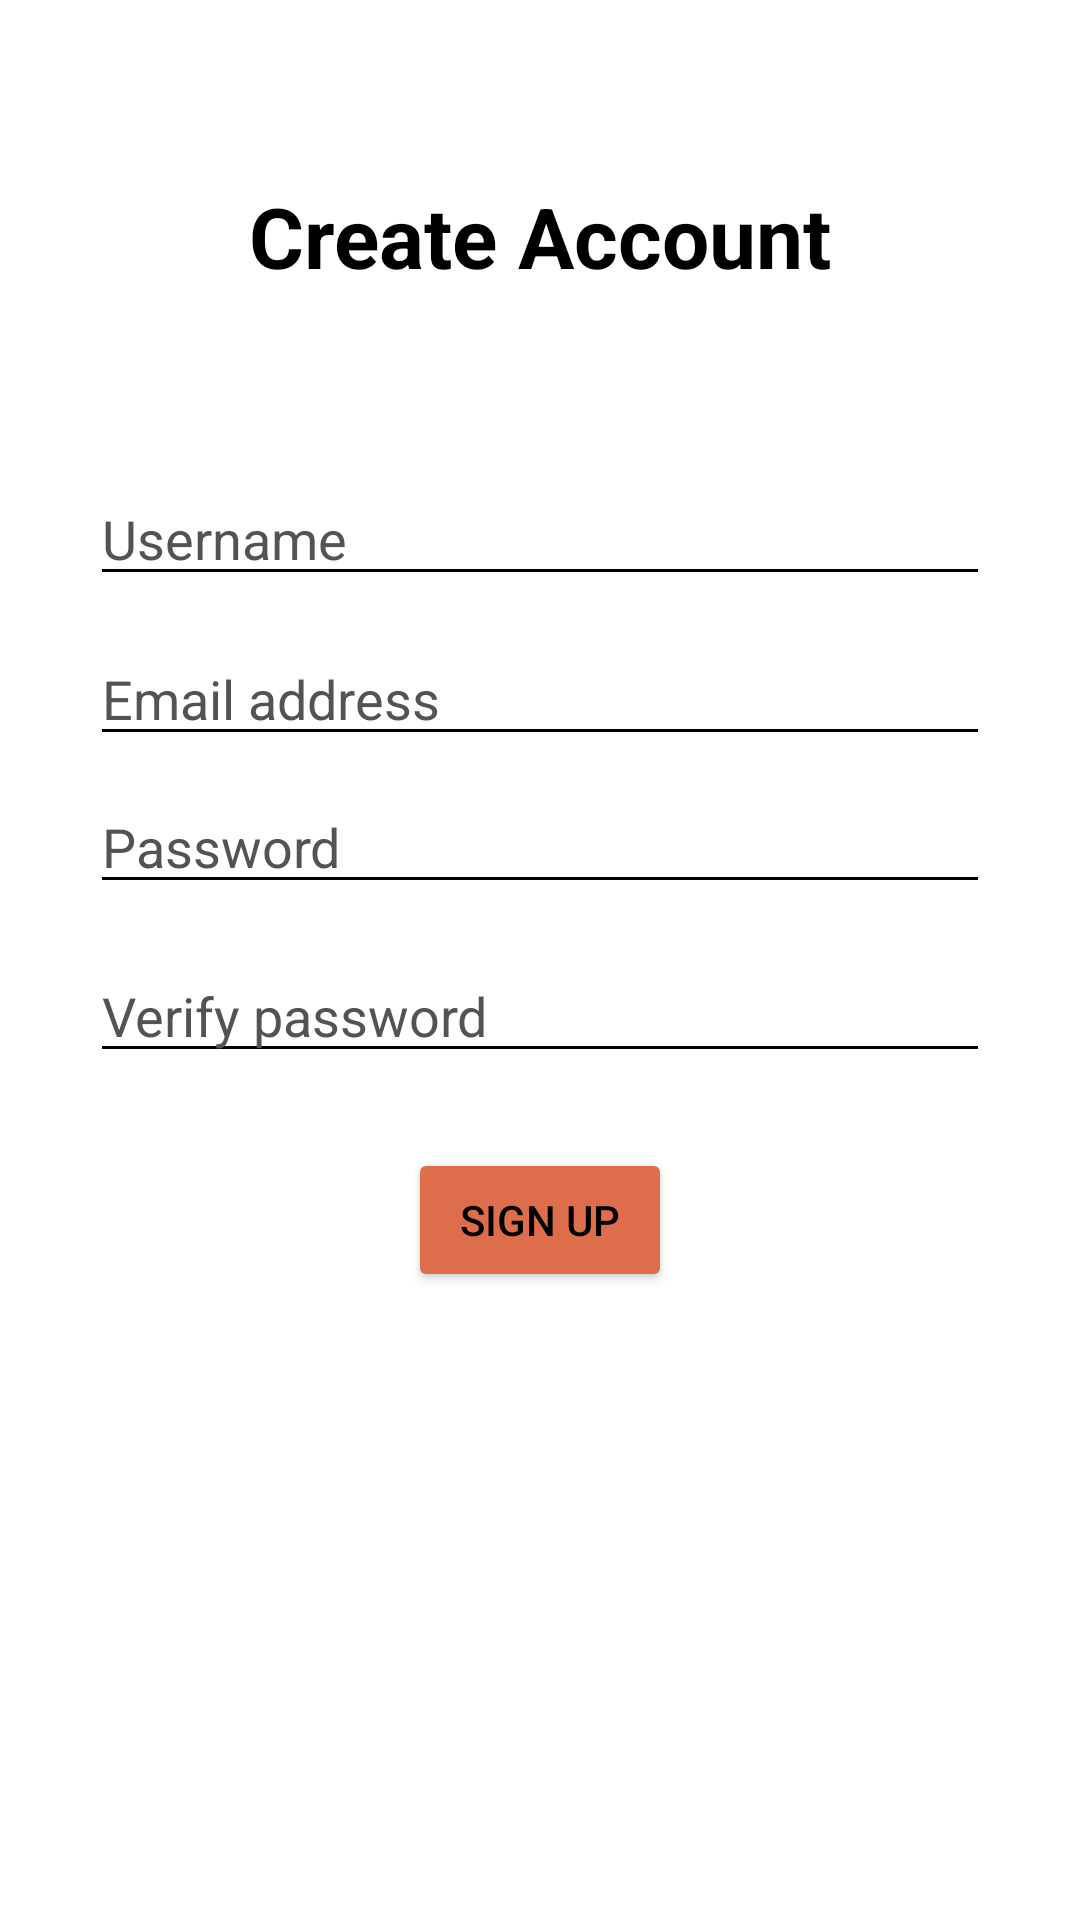

Layout XML and referenced resources for this Android screen:
<!-- AndroidManifest.xml: application theme Theme.WanderPath -->
<!-- res/layout/fragment_register.xml -->
<?xml version="1.0" encoding="utf-8"?>
<androidx.constraintlayout.widget.ConstraintLayout xmlns:android="http://schemas.android.com/apk/res/android"
    xmlns:app="http://schemas.android.com/apk/res-auto"
    xmlns:tools="http://schemas.android.com/tools"
    android:layout_width="match_parent"
    android:layout_height="match_parent"
    android:tooltipText="Password must be at least 6 characters long"
    tools:context=".ui.authentication.RegisterFragment">

    <TextView
        android:id="@+id/textView3"
        android:layout_width="wrap_content"
        android:layout_height="wrap_content"
        android:layout_marginTop="60dp"
        android:text="@string/create_account"
        android:textColor="@color/black"
        android:textSize="28sp"
        android:textStyle="bold"
        app:layout_constraintEnd_toEndOf="parent"
        app:layout_constraintStart_toStartOf="parent"
        app:layout_constraintTop_toTopOf="parent" />

    <EditText
        android:id="@+id/passwordET"
        android:layout_width="300dp"
        android:layout_height="wrap_content"
        android:layout_marginTop="8dp"
        android:backgroundTint="@color/black"
        android:ems="10"
        android:hint="@string/password"
        android:inputType="textPassword"
        android:textColor="@color/black"
        android:textColorHint="@color/hint_color"
        app:layout_constraintEnd_toEndOf="@+id/emailET"
        app:layout_constraintHorizontal_bias="0.982"
        app:layout_constraintStart_toStartOf="@+id/emailET"
        app:layout_constraintTop_toBottomOf="@+id/emailET" />

    <EditText
        android:id="@+id/nameET"
        android:layout_width="300dp"
        android:layout_height="wrap_content"
        android:layout_marginTop="60dp"
        android:backgroundTint="@color/black"
        android:ems="10"
        android:hint="@string/username"
        android:inputType="textCapSentences"
        android:textColor="@color/black"
        android:textColorHint="@color/hint_color"
        app:layout_constraintEnd_toEndOf="@+id/textView3"
        app:layout_constraintHorizontal_bias="0.503"
        app:layout_constraintStart_toStartOf="@+id/textView3"
        app:layout_constraintTop_toBottomOf="@+id/textView3" />

    <EditText
        android:id="@+id/emailET"
        android:layout_width="300dp"
        android:layout_height="wrap_content"
        android:layout_marginTop="12dp"
        android:backgroundTint="@color/black"
        android:ems="10"
        android:hint="@string/email_address"
        android:inputType="textEmailAddress"
        android:textColor="@color/black"
        android:textColorHint="@color/hint_color"
        app:layout_constraintEnd_toEndOf="@+id/nameET"
        app:layout_constraintHorizontal_bias="0.503"
        app:layout_constraintStart_toStartOf="@+id/nameET"
        app:layout_constraintTop_toBottomOf="@+id/nameET" />

    <EditText
        android:id="@+id/verifyPasswordET"
        android:layout_width="300dp"
        android:layout_height="wrap_content"
        android:layout_marginTop="15dp"
        android:backgroundTint="@color/black"
        android:ems="10"
        android:hint="@string/verify_password"
        android:inputType="textPassword"
        android:textColor="@color/black"
        android:textColorHint="@color/hint_color"
        app:layout_constraintEnd_toEndOf="@+id/passwordET"
        app:layout_constraintStart_toStartOf="@+id/passwordET"
        app:layout_constraintTop_toBottomOf="@+id/passwordET" />

    <Button
        android:id="@+id/signUpBtn"
        android:layout_width="wrap_content"
        android:layout_height="wrap_content"
        android:layout_marginTop="25dp"
        android:backgroundTint="@color/BurntSienna"
        android:text="@string/sign_up"
        android:textColor="#000000"
        app:cornerRadius="20dp"
        app:layout_constraintEnd_toEndOf="parent"
        app:layout_constraintStart_toStartOf="parent"
        app:layout_constraintTop_toBottomOf="@+id/verifyPasswordET" />

</androidx.constraintlayout.widget.ConstraintLayout>
<!-- resources referenced by this layout -->
<resources>
  <color name="BurntSienna">#DE6E4B</color>
  <color name="black">#FF000000</color>
  <color name="hint_color">#535353</color>
  <string name="create_account">Create Account</string>
  <string name="email_address">Email address</string>
  <string name="password">Password</string>
  <string name="sign_up">Sign up</string>
  <string name="username">Username</string>
  <string name="verify_password">Verify password</string>
  <style name="Theme.WanderPath" parent="Theme.MaterialComponents.DayNight.NoActionBar">
          
          <item name="colorPrimary">@color/purple_500</item>
          <item name="colorPrimaryVariant">@color/purple_700</item>
          <item name="colorOnPrimary">@color/white</item>
          
          <item name="colorSecondary">@color/teal_200</item>
          <item name="colorSecondaryVariant">@color/teal_700</item>
          <item name="colorOnSecondary">@color/black</item>
          
          <item name="android:statusBarColor">?attr/colorPrimaryVariant</item>
          
      </style>
  <color name="purple_500">#FF6200EE</color>
  <color name="purple_700">#FF3700B3</color>
  <color name="white">#FFFFFFFF</color>
  <color name="teal_200">#FF03DAC5</color>
  <color name="teal_700">#FF018786</color>
</resources>
